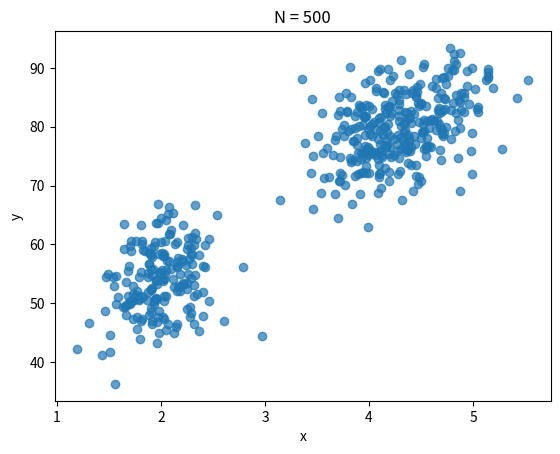

Generate this figure with matplotlib:
import numpy as np
import matplotlib.pyplot as plt


# === trained parameters =======
mus = np.array([[2.0, 54.50],
                [4.3, 80.0]])


covs = np.array([[[0.07, 0.44],
                  [0.44, 33.7]],

                 [[0.17, 0.94],
                  [0.94, 36.00]]])


phis = np.array([0.35, 0.65])
# ==============================


def sample():
    z = np.random.choice(2, p=phis) # determine the distribution
    mu, cov = mus[z], covs[z]
    x = np.random.multivariate_normal(mu, cov)
    return x



N = 500

gen_data = np.zeros((N, 2))



for i in range(N):
    gen_data[i] = sample()



plt.scatter(gen_data[:, 0], gen_data[:, 1], alpha=0.7)
plt.xlabel('x')
plt.ylabel('y')
plt.title('N = 500')
plt.savefig('gmm_sampling.png')
